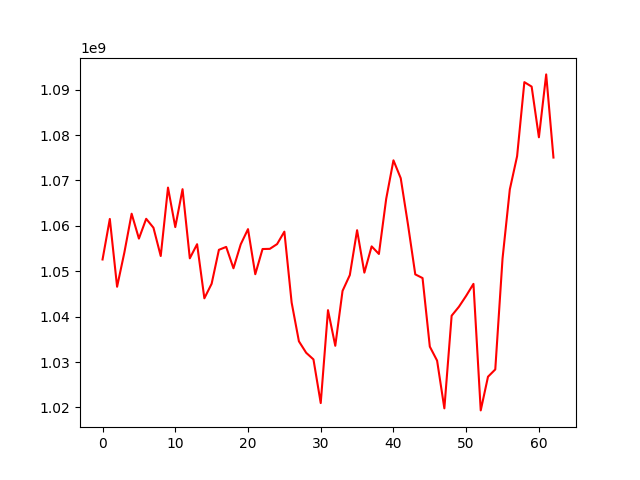

The data file committed next to this chart (first rows):
, 0
0, 1052601510
1, 1061528281
2, 1046596806
3, 1054135183
4, 1062683740
5, 1057201923
6, 1061561861
7, 1059598481
8, 1053360811
9, 1068435645
10, 1059730195
11, 1068082907
12, 1052857472
13, 1055964628
14, 1044048606
15, 1047259483
16, 1054730995
17, 1055370402
18, 1050662618
19, 1055939801
20, 1059284890
21, 1049353504
22, 1054904968
23, 1054942244
24, 1055991398
25, 1058730872
26, 1043110301
27, 1034578892
28, 1032046853
29, 1030590232
30, 1020972629
31, 1041435504
32, 1033591593
33, 1045683321
34, 1049164221
35, 1059045650
36, 1049701545
37, 1055487098
38, 1053812989
39, 1065942654
40, 1074444238
41, 1070505741
42, 1060272224
43, 1049320318
44, 1048507174
45, 1033405538
46, 1030322217
47, 1019809577
48, 1040214175
49, 1042182630
50, 1044603071
51, 1047229726
52, 1019356979
53, 1026775447
54, 1028381738
55, 1052823509
56, 1068034393
57, 1075340679
58, 1091664735
59, 1090684263
... 3 more rows
